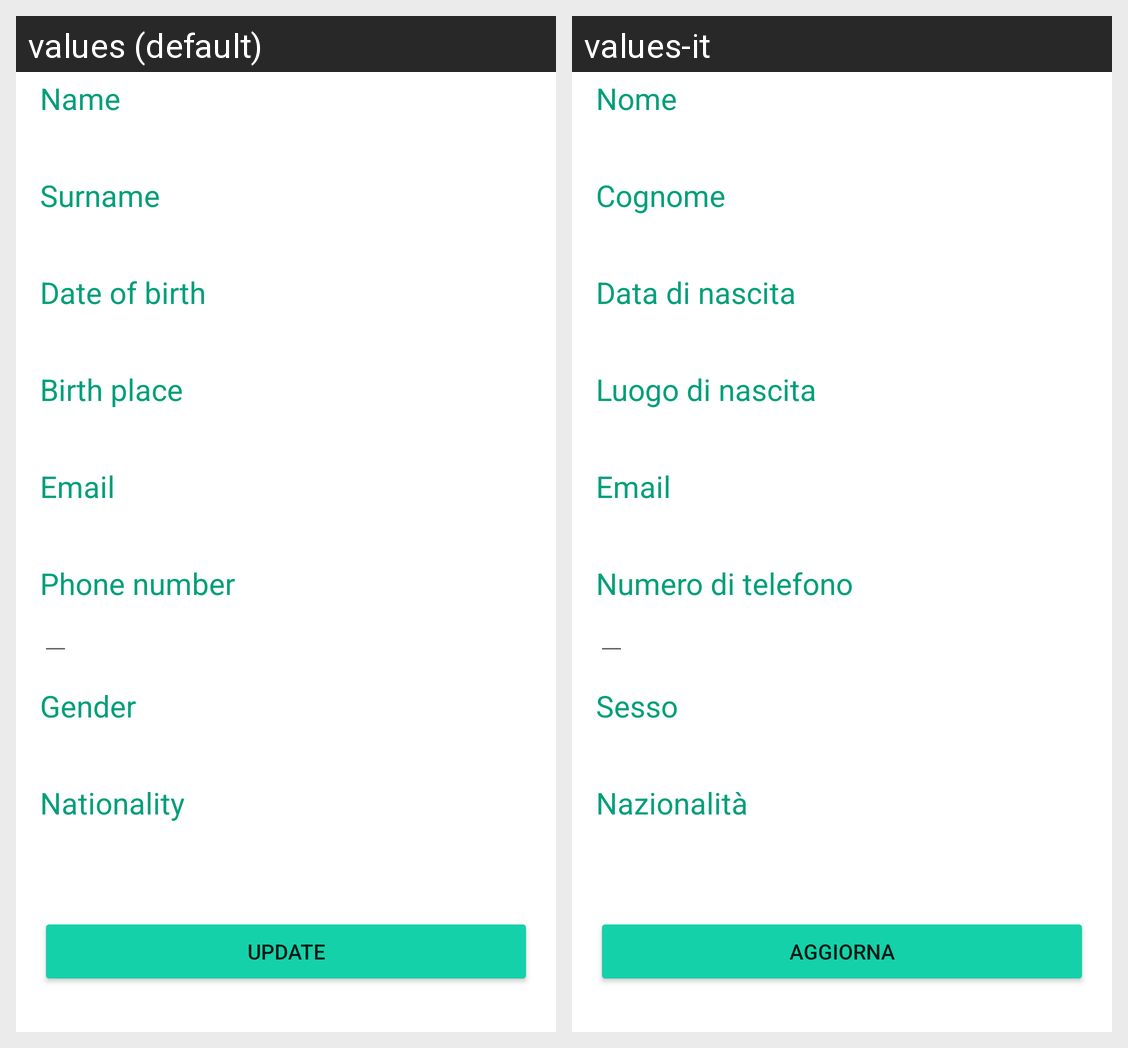

Locale-by-locale string values for the Android screen shown in this grid:
Android screen res/layout/activity_personal_data.xml rendered under 2 locales, left to right: values (default), values-it. Device: Nexus 5 (rendered at 1080×1920; each locale shown at half size, 540×960, under a caption strip naming it); theme AppTheme.
Strings drawn on this screen, with the default value and each locale's value (text and hints the layout hard-codes, and strings that could not be matched under every locale, appear in the picture but are not listed):

name
  values: Name
  values-it: Nome

surname
  values: Surname
  values-it: Cognome

date_of_birth
  values: Date of birth
  values-it: Data di nascita

birth_place
  values: Birth place
  values-it: Luogo di nascita

email
  values: Email
  values-it: Email  [not translated; the default value is used]

cell
  values: Phone number
  values-it: Numero di telefono

gender
  values: Gender
  values-it: Sesso

nationality
  values: Nationality
  values-it: Nazionalità

update_button
  values: Update
  values-it: Aggiorna
